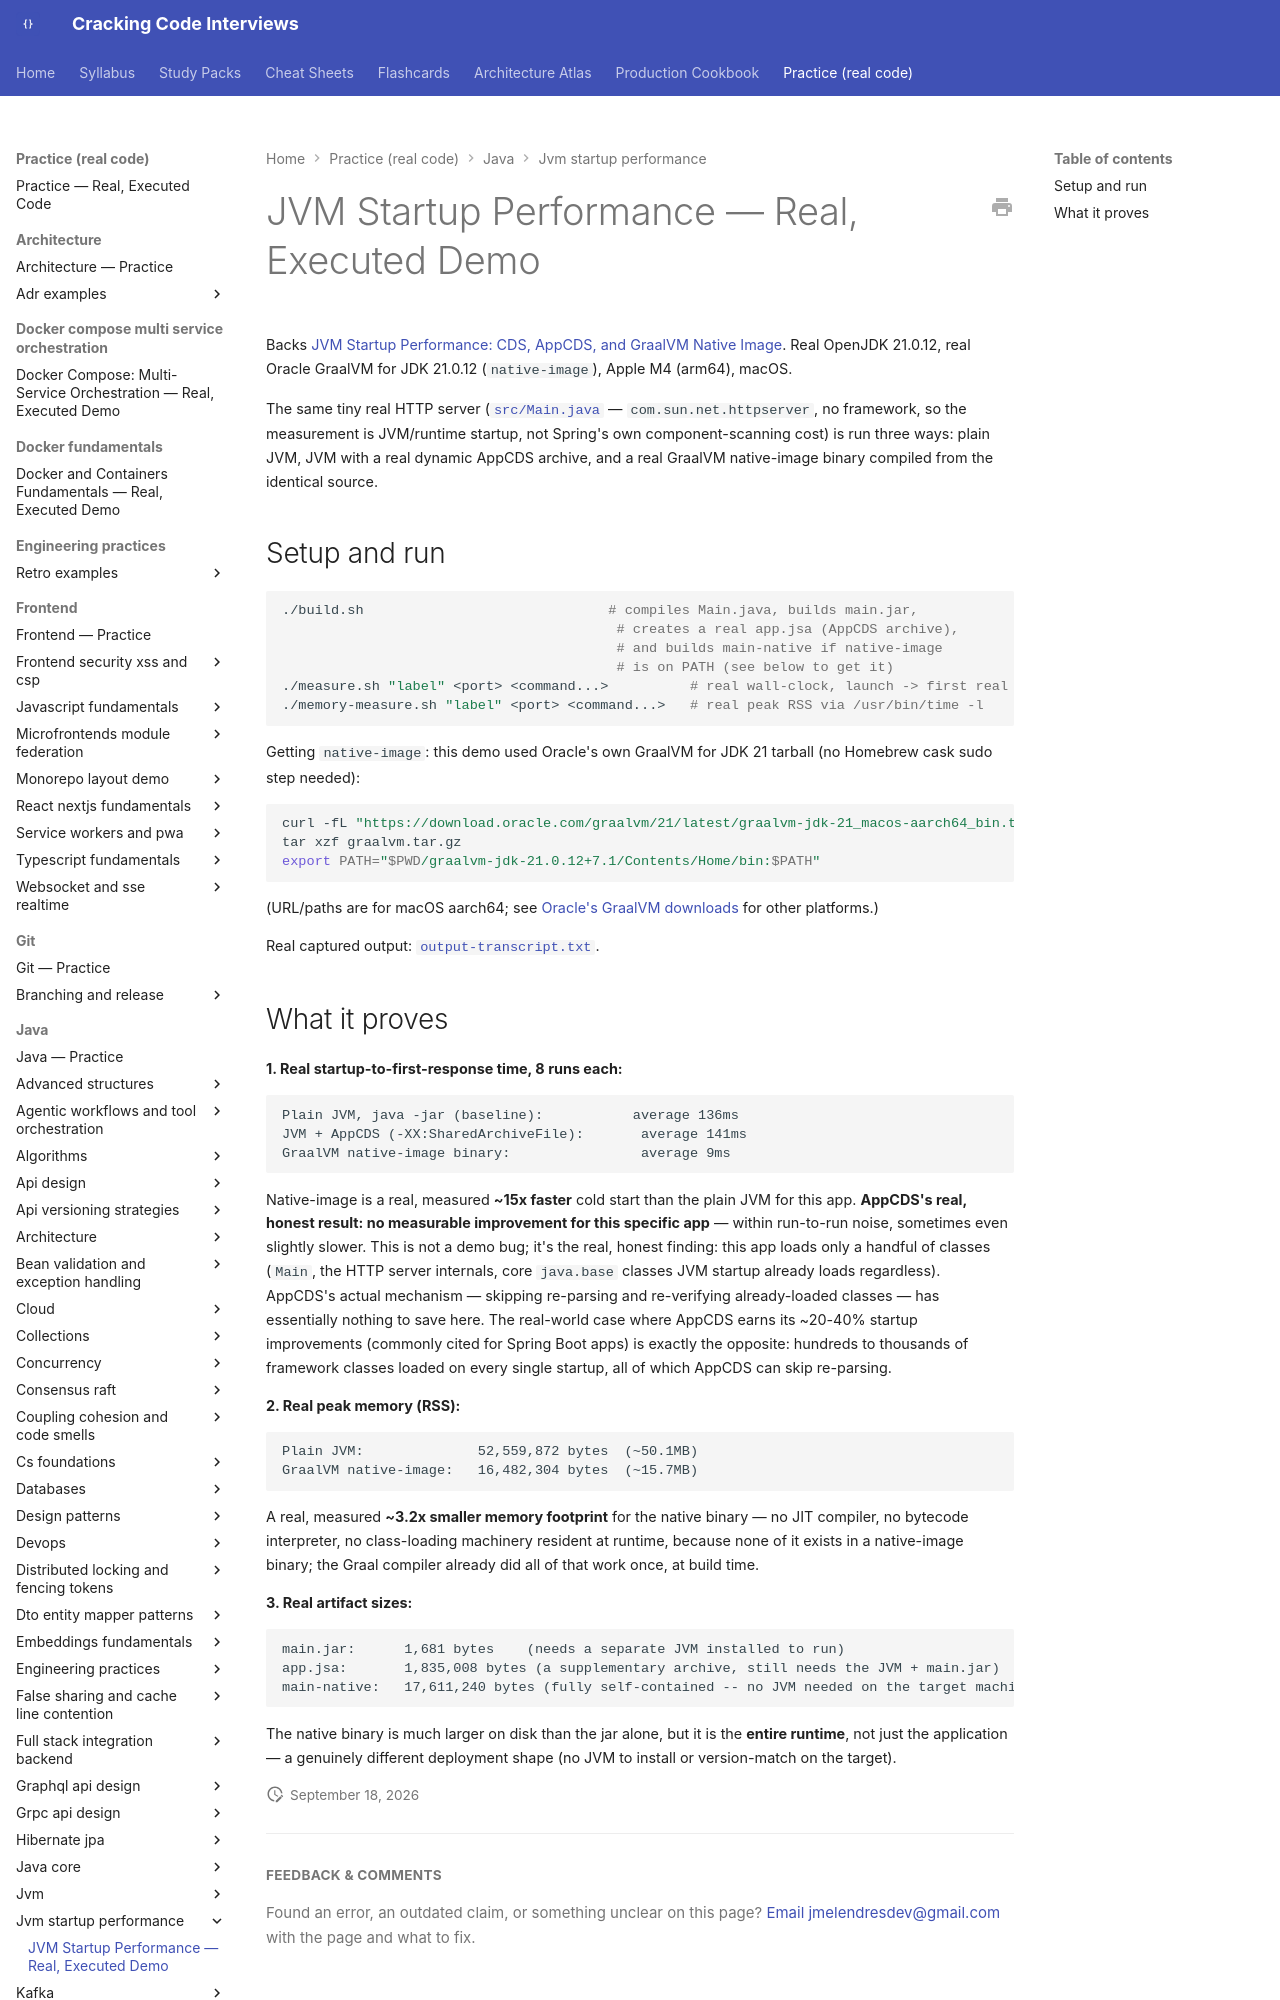

repository: JuanMelendres/cracking-code-interviews · page: practice/java/jvm-startup-performance/index.html · generator: mkdocs

# JVM Startup Performance — Real, Executed Demo

Backs [JVM Startup Performance: CDS, AppCDS, and GraalVM Native Image](../../../syllabus/16-performance-jvm/jvm-startup-performance-cds-and-native-image.md).
Real OpenJDK 21.0.12, real Oracle GraalVM for JDK 21.0.12 (`native-image`), Apple M4 (arm64), macOS.

The same tiny real HTTP server ([`src/Main.java`](src/Main.java) — `com.sun.net.httpserver`,
no framework, so the measurement is JVM/runtime startup, not Spring's own
component-scanning cost) is run three ways: plain JVM, JVM with a real
dynamic AppCDS archive, and a real GraalVM native-image binary compiled from
the identical source.
